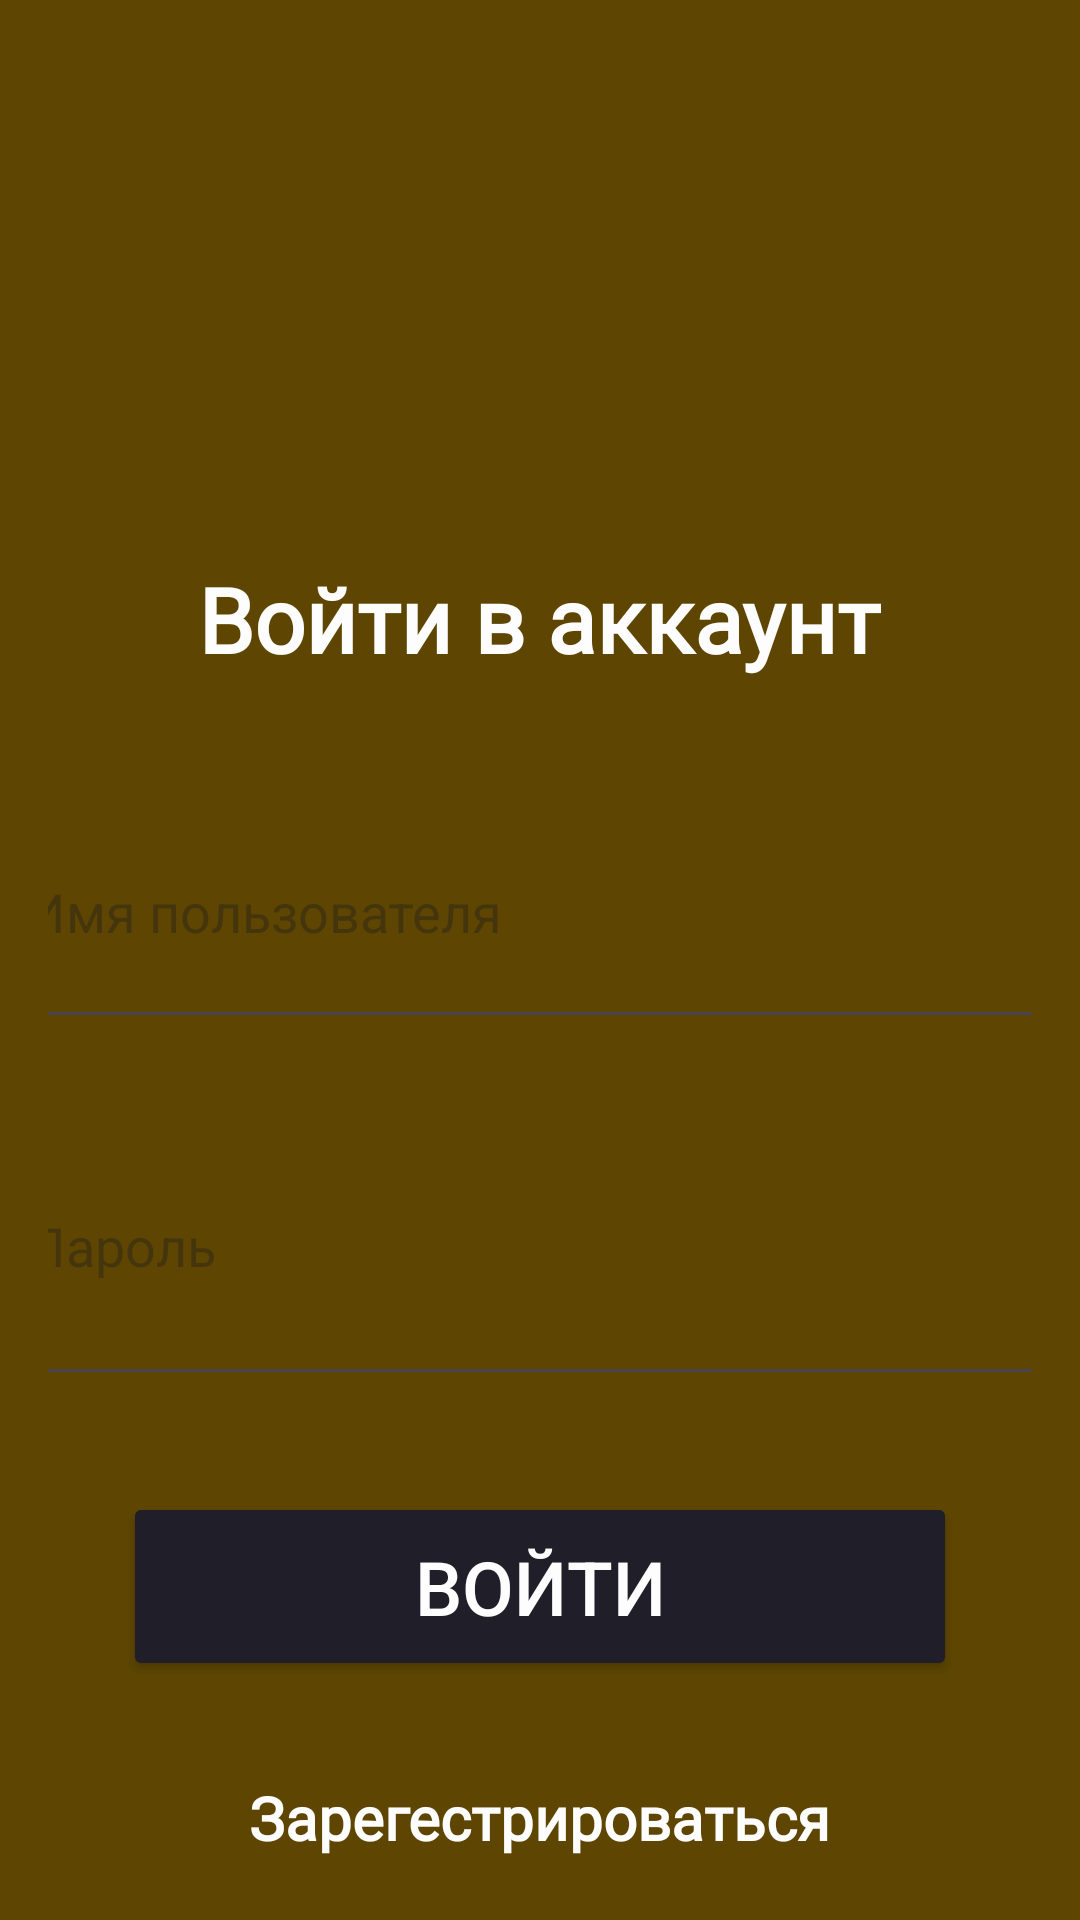

Here is an Android app screen rendered from its layout file. Give the layout XML and the strings, colors and styles it references.
<!-- AndroidManifest.xml: application theme Theme.ARTIC -->
<!-- res/layout/activity_sign.xml -->
<?xml version="1.0" encoding="utf-8"?>
<androidx.constraintlayout.widget.ConstraintLayout xmlns:android="http://schemas.android.com/apk/res/android"
    xmlns:app="http://schemas.android.com/apk/res-auto"
    xmlns:tools="http://schemas.android.com/tools"
    android:id="@+id/main"
    android:layout_width="match_parent"
    android:layout_height="match_parent"
    tools:context=".SignActivity">

    <LinearLayout
        android:layout_width="match_parent"
        android:layout_height="match_parent"
        android:background="#5e4602"
        android:gravity="center_horizontal"
        android:orientation="vertical"
        android:padding="16dp"
        app:layout_constraintBottom_toBottomOf="parent"
        app:layout_constraintTop_toTopOf="parent"
        app:layout_constraintVertical_bias="0.0"
        tools:layout_editor_absoluteX="0dp">

        <TextView
            android:layout_width="wrap_content"
            android:layout_height="wrap_content"
            android:layout_marginTop="170dp"
            android:layout_marginBottom="32dp"
            android:fontFamily="@font/inter_bold"
            android:text="Войти в аккаунт"
            android:textColor="#fdfdfd"
            android:textSize="30sp"
            android:textStyle="bold"
            tools:ignore="HardcodedText" />

        <EditText
            android:id="@+id/ed_username_sign"
            android:layout_width="350dp"
            android:layout_height="88dp"
            android:hint="Имя пользователя"
            android:inputType="textPersonName"
            android:maxLines="1"
            tools:ignore="HardcodedText" />


        <EditText
            android:id="@+id/ed_password_sign"
            android:layout_width="350dp"
            android:layout_height="103dp"
            android:layout_marginTop="16dp"
            android:hint="Пароль"
            android:inputType="textPassword"
            android:maxLines="1"
            tools:ignore="HardcodedText" />

        <Button
            android:id="@+id/btn_sign"
            android:layout_width="278dp"
            android:layout_height="63dp"
            android:layout_marginTop="32dp"
            android:backgroundTint="#201E28"
            android:onClick="onClickSign"
            android:text="Войти"
            android:textColor="#fdfdfd"
            android:textSize="25sp"
            tools:ignore="HardcodedText" />

        <TextView

            android:id="@+id/link_to_reg"
            android:layout_width="wrap_content"
            android:layout_height="wrap_content"
            android:layout_marginTop="32dp"
            android:fontFamily="@font/inter_bold"
            android:text="Зарегестрироваться"
            android:textColor="#fdfdfd"
            android:textSize="20sp"
            android:textStyle="bold"
            tools:ignore="HardcodedText"
            />


    </LinearLayout>
</androidx.constraintlayout.widget.ConstraintLayout>
<!-- resources referenced by this layout -->
<resources>
  <style name="Theme.ARTIC" parent="Base.Theme.ARTIC" />
  <style name="Base.Theme.ARTIC" parent="Theme.Material3.DayNight.NoActionBar">
          
          <item name="colorPrimary">@color/blue</item>
          <item name="colorPrimaryVariant">@color/blue</item>
          <item name="android:statusBarColor">@color/blue</item>
      </style>
</resources>
